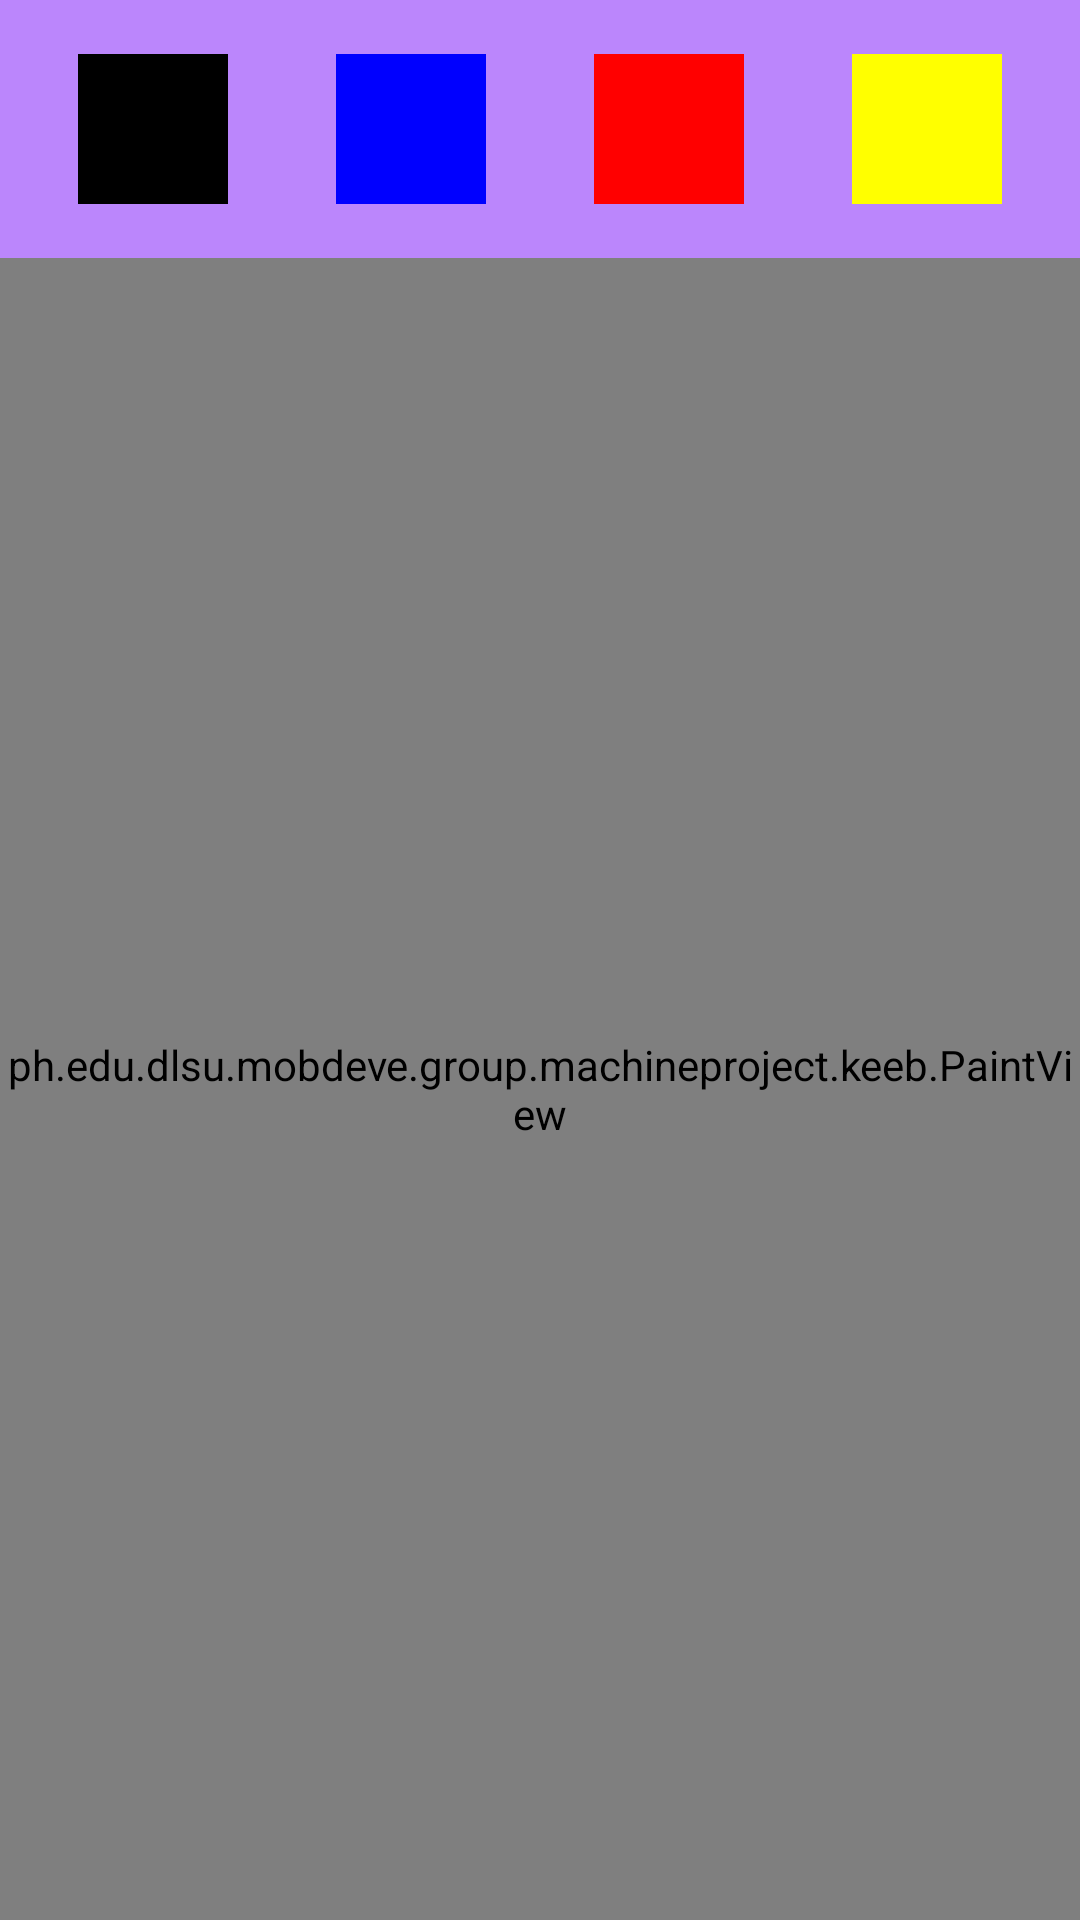

Reconstruct the res/layout file that produces this screen, plus the resources it refers to.
<!-- AndroidManifest.xml: application theme Theme.Keeb -->
<!-- res/layout/activity_creator.xml -->
<?xml version="1.0" encoding="utf-8"?>
<RelativeLayout xmlns:android="http://schemas.android.com/apk/res/android"
    xmlns:app="http://schemas.android.com/apk/res-auto"
    xmlns:tools="http://schemas.android.com/tools"
    android:layout_width="match_parent"
    android:layout_height="match_parent"
    tools:context=".CreatorActivity">

    <LinearLayout
        android:id="@+id/toolbar"
        android:layout_width="match_parent"
        android:layout_height="wrap_content"
        android:orientation="horizontal"
        android:gravity="center"
        android:background="@color/purple_200">

        <ImageButton
            android:id="@+id/blackColor"
            android:layout_width="50dp"
            android:layout_height="50dp"
            android:layout_margin="18dp"
            android:background="@color/black" />

        <ImageButton
            android:id="@+id/blueColor"
            android:layout_width="50dp"
            android:layout_height="50dp"
            android:layout_margin="18dp"
            android:background="@color/blue" />

        <ImageButton
            android:id="@+id/redColor"
            android:layout_width="50dp"
            android:layout_height="50dp"
            android:layout_margin="18dp"
            android:background="@color/red" />

        <ImageButton
            android:id="@+id/yellowColor"
            android:layout_width="50dp"
            android:layout_height="50dp"
            android:layout_margin="18dp"
            android:background="@color/yellow" />
    </LinearLayout>

    <RelativeLayout
        android:layout_width="match_parent"
        android:layout_height="match_parent"
        android:layout_below="@+id/toolbar">

        <include layout="@layout/paint_view"/>
    </RelativeLayout>

</RelativeLayout>
<!-- res/layout/paint_view.xml (included above) -->
<?xml version="1.0" encoding="utf-8"?>
<androidx.constraintlayout.widget.ConstraintLayout
    xmlns:android="http://schemas.android.com/apk/res/android"
    xmlns:tools="http://schemas.android.com/tools"
    android:layout_width="match_parent"
    android:layout_height="match_parent"
    tools:context=".PaintView">

    <ph.edu.dlsu.mobdeve.group.machineproject.keeb.PaintView
        android:layout_width="match_parent"
        android:layout_height="match_parent"/>

</androidx.constraintlayout.widget.ConstraintLayout>
<!-- resources referenced by this layout -->
<resources>
  <color name="black">#FF000000</color>
  <color name="blue">	#0000FF</color>
  <color name="purple_200">#FFBB86FC</color>
  <color name="red">#ff0000</color>
  <color name="yellow">#FFFF00</color>
  <style name="Theme.Keeb" parent="Theme.MaterialComponents.DayNight.DarkActionBar">
          
          <item name="colorPrimary">@color/purple_500</item>
          <item name="colorPrimaryVariant">@color/purple_700</item>
          <item name="colorOnPrimary">@color/white</item>
          
          <item name="colorSecondary">@color/teal_200</item>
          <item name="colorSecondaryVariant">@color/teal_700</item>
          <item name="colorOnSecondary">@color/black</item>
          
          <item name="android:statusBarColor" tools:targetApi="l">?attr/colorPrimaryVariant</item>
          
      </style>
  <color name="purple_500">#FF6200EE</color>
  <color name="purple_700">#FF3700B3</color>
  <color name="white">#FFFFFFFF</color>
  <color name="teal_200">#FF03DAC5</color>
  <color name="teal_700">#FF018786</color>
</resources>
